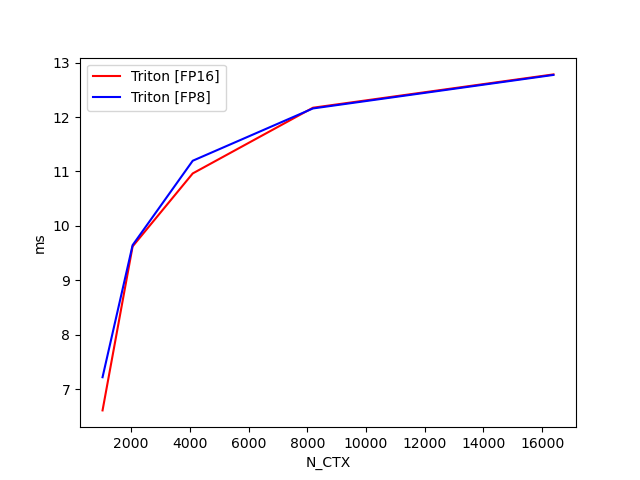

Values plotted in this chart, from the file beside it:
N_CTX, Triton [FP16], Triton [FP8]
1024, 6.611, 7.221
2048, 9.624, 9.647
4096, 10.96, 11.2
8192, 12.17, 12.16
16384, 12.78, 12.77
